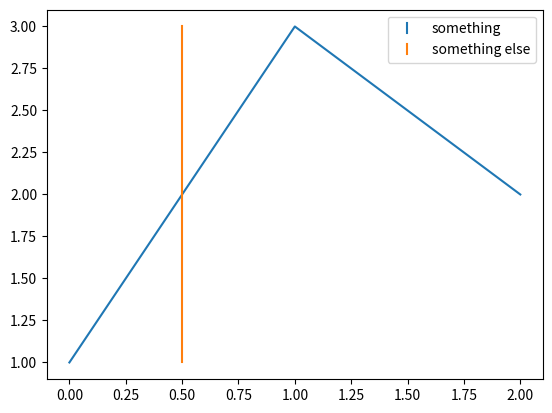

Write the Python code that produced this figure.
import numpy as np
import matplotlib.pyplot as plt
from matplotlib.legend_handler import HandlerLine2D

plt.plot([1,3,2], label='something')
plt.plot([.5,.5], [1,3], label='something else')

def update_prop(handle, orig):
    handle.update_from(orig)
    x,y = handle.get_data()
    handle.set_data([np.mean(x)]*2, [0, 2*y[0]])

plt.legend(handler_map={plt.Line2D:HandlerLine2D(update_func=update_prop)})

plt.show()